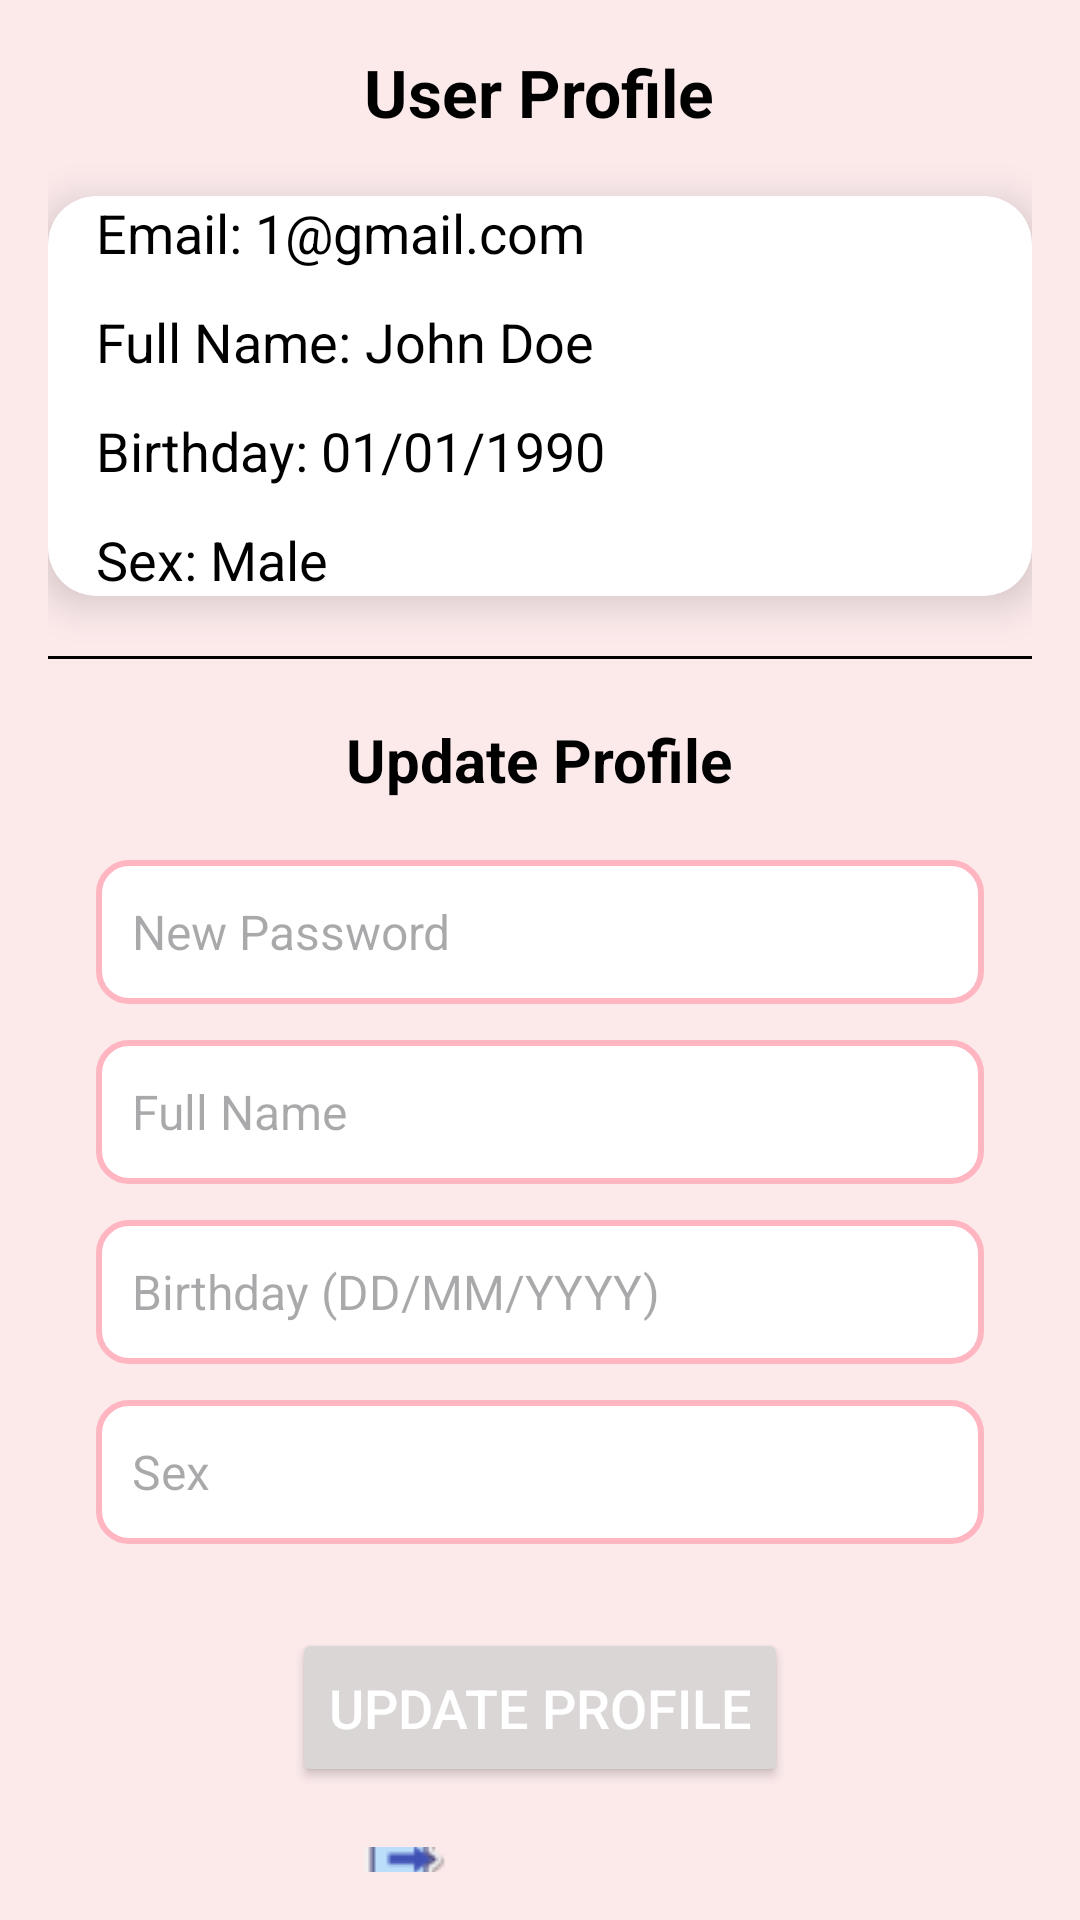

This screen was rendered from an Android layout file. Write that file and the resources it references.
<!-- AndroidManifest.xml: application theme Theme.Asm_adr -->
<!-- res/layout/fragment_profile.xml -->
<?xml version="1.0" encoding="utf-8"?>
<LinearLayout xmlns:android="http://schemas.android.com/apk/res/android"
    xmlns:app="http://schemas.android.com/apk/res-auto"
    android:layout_width="match_parent"
    android:layout_height="match_parent"
    android:orientation="vertical"
    android:gravity="center"
    android:padding="16dp"
    android:background="@color/hongnhat">

    
    <TextView
        android:layout_width="wrap_content"
        android:layout_height="wrap_content"
        android:text="User Profile"
        android:textSize="22sp"
        android:textStyle="bold"
        android:textColor="@color/black"
        android:gravity="center"
        android:layout_marginBottom="20dp"/>

    
    <androidx.cardview.widget.CardView
        android:layout_width="match_parent"
        android:layout_height="wrap_content"
        app:cardCornerRadius="16dp"
        app:cardElevation="8dp"
        android:padding="20dp"
        android:background="@color/white">

        <LinearLayout
            android:layout_width="match_parent"
            android:layout_height="wrap_content"
            android:orientation="vertical"
            android:paddingStart="16dp"
            android:paddingEnd="16dp">

            
            <LinearLayout
                android:layout_width="match_parent"
                android:layout_height="wrap_content"
                android:orientation="horizontal"
                android:paddingBottom="12dp">

                <TextView
                    android:layout_width="wrap_content"
                    android:layout_height="wrap_content"
                    android:text="Email: "
                    android:textSize="18sp"
                    android:textColor="@color/black"
                    android:layout_gravity="start"/>

                <TextView
                    android:id="@+id/tvEmail"
                    android:layout_width="wrap_content"
                    android:layout_height="wrap_content"
                    android:text="1@gmail.com"
                    android:textSize="18sp"
                    android:textColor="@color/black"
                    android:layout_gravity="end"/>
            </LinearLayout>

            
            <LinearLayout
                android:layout_width="match_parent"
                android:layout_height="wrap_content"
                android:orientation="horizontal"
                android:paddingBottom="12dp">

                <TextView
                    android:layout_width="wrap_content"
                    android:layout_height="wrap_content"
                    android:text="Full Name: "
                    android:textSize="18sp"
                    android:textColor="@color/black"
                    android:layout_gravity="start"/>

                <TextView
                    android:id="@+id/tvFullName"
                    android:layout_width="wrap_content"
                    android:layout_height="wrap_content"
                    android:text="John Doe"
                    android:textSize="18sp"
                    android:textColor="@color/black"
                    android:layout_gravity="end"/>
            </LinearLayout>

            
            <LinearLayout
                android:layout_width="match_parent"
                android:layout_height="wrap_content"
                android:orientation="horizontal"
                android:paddingBottom="12dp">

                <TextView
                    android:layout_width="wrap_content"
                    android:layout_height="wrap_content"
                    android:text="Birthday: "
                    android:textSize="18sp"
                    android:textColor="@color/black"
                    android:layout_gravity="start"/>

                <TextView
                    android:id="@+id/tvBirthday"
                    android:layout_width="wrap_content"
                    android:layout_height="wrap_content"
                    android:text="01/01/1990"
                    android:textSize="18sp"
                    android:textColor="@color/black"
                    android:layout_gravity="end"/>
            </LinearLayout>

            
            <LinearLayout
                android:layout_width="match_parent"
                android:layout_height="wrap_content"
                android:orientation="horizontal">

                <TextView
                    android:layout_width="wrap_content"
                    android:layout_height="wrap_content"
                    android:text="Sex: "
                    android:textSize="18sp"
                    android:textColor="@color/black"
                    android:layout_gravity="start"/>

                <TextView
                    android:id="@+id/tvSex"
                    android:layout_width="wrap_content"
                    android:layout_height="wrap_content"
                    android:text="Male"
                    android:textSize="18sp"
                    android:textColor="@color/black"
                    android:layout_gravity="end"/>
            </LinearLayout>
        </LinearLayout>
    </androidx.cardview.widget.CardView>

    
    <View
        android:layout_width="match_parent"
        android:layout_height="1dp"
        android:background="@color/black"
        android:layout_marginTop="20dp"
        android:layout_marginBottom="20dp"/>

    
    <TextView
        android:layout_width="wrap_content"
        android:layout_height="wrap_content"
        android:text="Update Profile"
        android:textSize="20sp"
        android:textStyle="bold"
        android:textColor="@color/black"
        android:gravity="center"
        android:layout_marginBottom="20dp"/>

    
    <LinearLayout
        android:layout_width="match_parent"
        android:layout_height="wrap_content"
        android:orientation="vertical"
        android:paddingStart="16dp"
        android:paddingEnd="16dp">

        


        
        <EditText
            android:id="@+id/etNewPassword"
            android:layout_width="match_parent"
            android:layout_height="48dp"
            android:hint="New Password"
            android:textSize="16sp"
            android:padding="12dp"
            android:background="@drawable/edittext_border"
            android:layout_marginBottom="12dp"
            android:inputType="textPassword"/>

        
        <EditText
            android:id="@+id/etFullName"
            android:layout_width="match_parent"
            android:layout_height="48dp"
            android:hint="Full Name"
            android:textSize="16sp"
            android:padding="12dp"
            android:background="@drawable/edittext_border"
            android:layout_marginBottom="12dp"/>

        
        <EditText
            android:id="@+id/etBirthday"
            android:layout_width="match_parent"
            android:layout_height="48dp"
            android:hint="Birthday (DD/MM/YYYY)"
            android:textSize="16sp"
            android:padding="12dp"
            android:background="@drawable/edittext_border"
            android:layout_marginBottom="12dp"/>

        
        <EditText
            android:id="@+id/etSex"
            android:layout_width="match_parent"
            android:layout_height="48dp"
            android:hint="Sex"
            android:textSize="16sp"
            android:padding="12dp"
            android:background="@drawable/edittext_border"
            android:layout_marginBottom="12dp"/>

        
        <Button
            android:id="@+id/btnUpdateProfile"
            android:layout_width="wrap_content"
            android:layout_height="53dp"
            android:text="Update Profile"
            android:layout_gravity="center"
            android:textSize="18dp"
            android:backgroundTint="@color/xam"
            android:textColor="@color/white"
            android:layout_marginTop="16dp"/>
        <Button
            android:id="@+id/btn_Back"
            android:layout_width="150dp"
            android:layout_height="wrap_content"
            android:text="Logout"
            android:layout_gravity="center"
            android:drawableLeft="@drawable/ic_logout"
            android:textSize="18dp"
            android:textColor="@color/white"
            android:backgroundTint="@color/xam"
            android:layout_marginTop="20dp"
            android:padding="12dp"/>

    </LinearLayout>
</LinearLayout>
<!-- resources referenced by this layout -->
<resources>
  <color name="black">#FF000000</color>
  <color name="hongnhat">#FCEAEB</color>
  <color name="white">#FFFFFFFF</color>
  <color name="xam">#dbd6d6</color>
  <!-- drawable edittext_border (drawable) -->
  <?xml version="1.0" encoding="utf-8"?>
  <shape xmlns:android="http://schemas.android.com/apk/res/android">
      <solid android:color="#FFFFFF"/> 
      <stroke android:width="2dp" android:color="#FFB6C1"/> 
      <corners android:radius="10dp"/> 
      <padding android:left="8dp" android:right="8dp" android:top="8dp" android:bottom="8dp"/>
  </shape>
  <!-- drawable ic_logout: png bitmap (drawable, 987 bytes) -->
  <style name="Theme.Asm_adr" parent="Base.Theme.Asm_adr" />
  <style name="Base.Theme.Asm_adr" parent="Theme.Material3.DayNight.NoActionBar">
          
          
      </style>
</resources>
